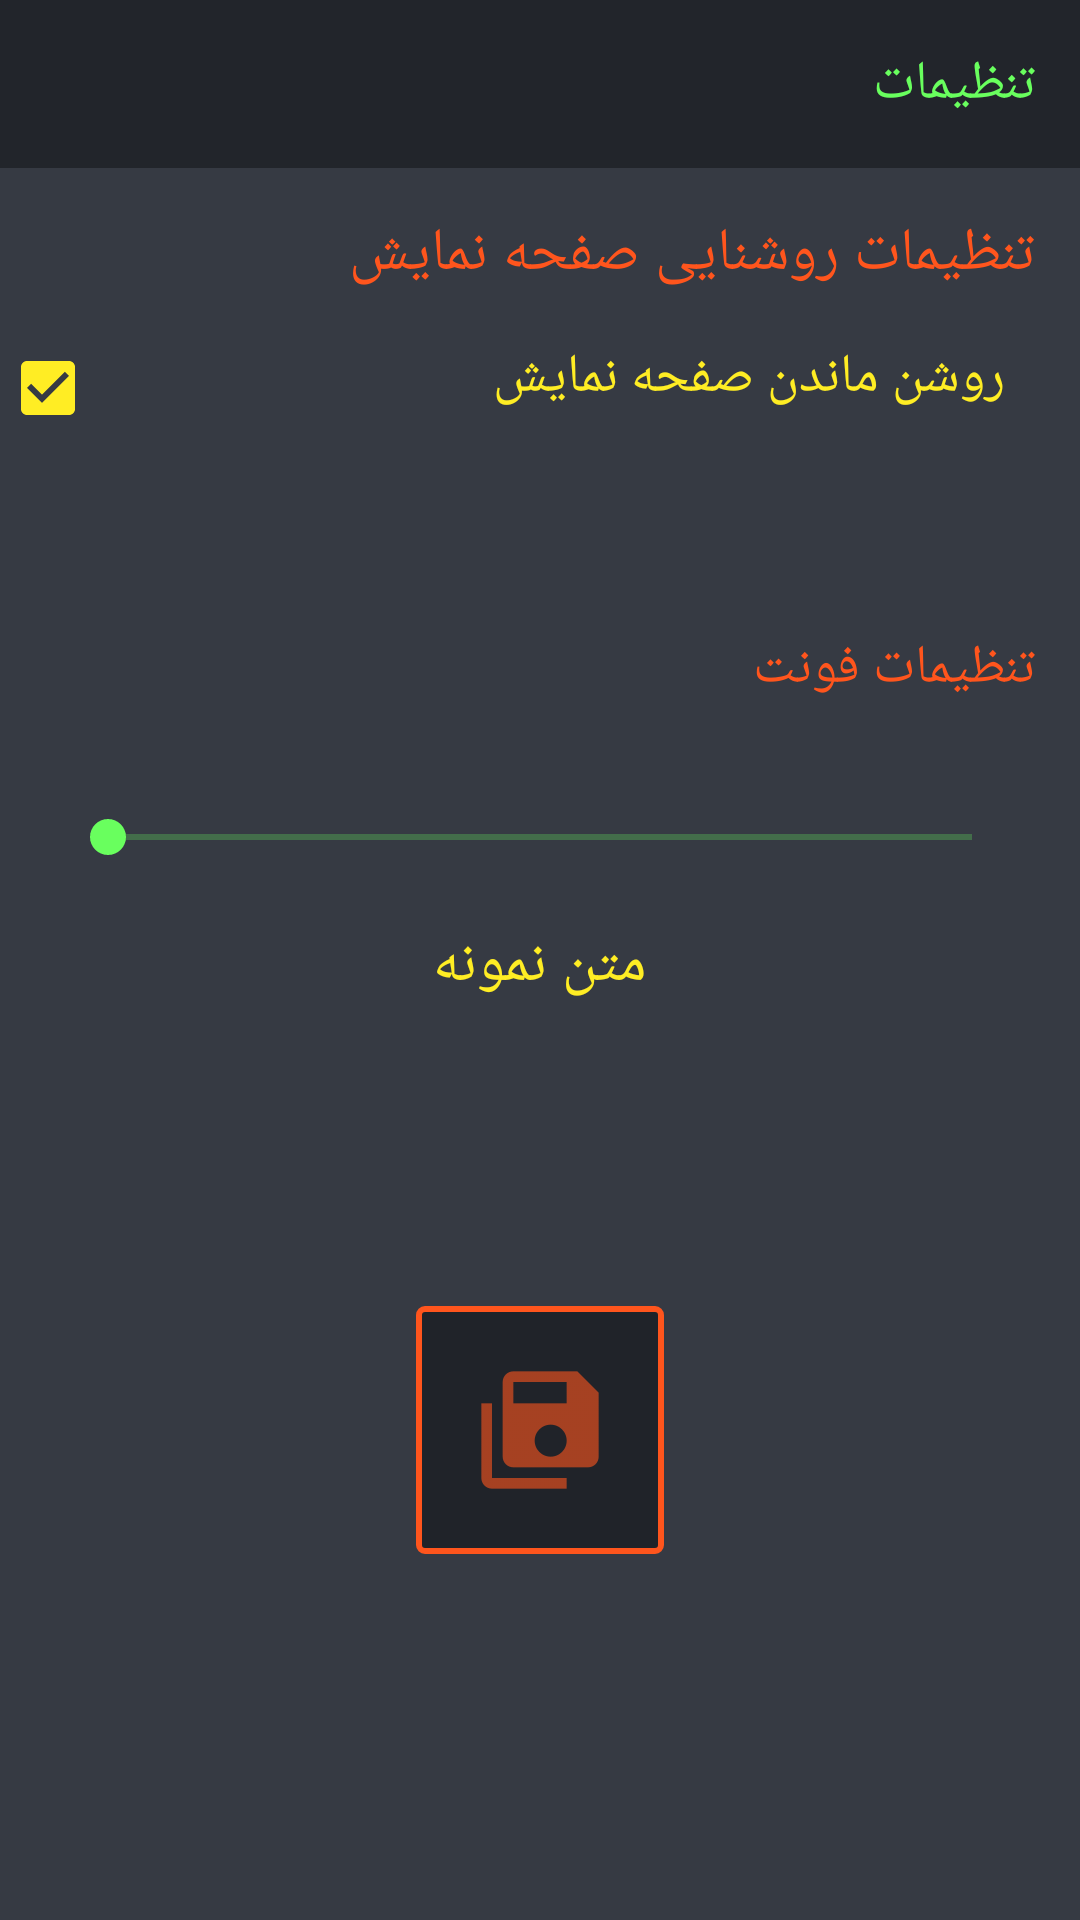

This screen was rendered from an Android layout file. Write that file and the resources it references.
<!-- AndroidManifest.xml: application theme AppTheme -->
<!-- res/layout/activity_seting.xml -->
<?xml version="1.0" encoding="utf-8"?>
<LinearLayout xmlns:android="http://schemas.android.com/apk/res/android"
    android:layout_width="match_parent"
    android:layout_height="match_parent"
    android:background="@color/setting_background"
    android:orientation="vertical">

    <android.support.v7.widget.Toolbar
        android:id="@+id/toolbarSetting"
        android:layout_width="match_parent"
        android:layout_height="wrap_content"
        android:background="@color/toolbar_background">

        <TextView
            android:layout_width="match_parent"
            android:layout_height="match_parent"
            android:layout_marginRight="15dp"
            android:gravity="right"
            android:text="@string/menu_setting"
            android:textColor="@color/tab_text_title"
            android:textSize="18sp" />

    </android.support.v7.widget.Toolbar>

    <LinearLayout
        android:layout_width="match_parent"
        android:layout_height="wrap_content"
        android:orientation="vertical">

        <TextView
            android:layout_width="wrap_content"
            android:layout_height="wrap_content"
            android:layout_gravity="right"
            android:layout_margin="15dp"
            android:text="@string/setting_screen_light"
            android:textColor="@color/setting_text_color"
            android:textSize="20sp" />

        <CheckBox
            android:id="@+id/chkScreen"
            android:layout_width="match_parent"
            android:layout_height="wrap_content"
            android:buttonTint="@color/setting_text_color2"
            android:gravity="right"
            android:paddingRight="25dp"
            android:text="@string/setting_text_light"
            android:textColor="@color/setting_text_color2"
            android:textIsSelectable="true"
            android:textSize="18sp"
            android:checked="true" />

    </LinearLayout>

    <LinearLayout
        android:layout_width="match_parent"
        android:layout_height="wrap_content"
        android:layout_marginTop="50dp"
        android:orientation="vertical">

        <TextView
            android:layout_width="wrap_content"
            android:layout_height="wrap_content"
            android:layout_gravity="right"
            android:layout_margin="15dp"
            android:text="@string/setting_text_font_light"
            android:textColor="@color/setting_text_color"
            android:textSize="18sp" />

        <SeekBar
            android:id="@+id/seekBar"
            android:layout_width="match_parent"
            android:layout_height="wrap_content"
            android:layout_margin="20dp"
            android:indeterminate="false"
           />

        <TextView
            android:id="@+id/txtSample"
            android:layout_width="wrap_content"
            android:layout_height="wrap_content"
            android:layout_gravity="center_horizontal"
            android:text="@string/setting_sample_font"
            android:textColor="@color/setting_text_color2"
            android:textSize="20sp" />

    </LinearLayout>

    <ImageView
        android:id="@+id/imgSave"
        android:layout_width="wrap_content"
        android:layout_height="wrap_content"
        android:layout_gravity="center_horizontal"
        android:layout_marginTop="100dp"
        android:background="@drawable/setting_buttom"
        android:padding="20dp"
        android:src="@mipmap/save_all"
        android:tint="@color/setting_text_color" />


</LinearLayout>
<!-- resources referenced by this layout -->
<resources>
  <color name="setting_background">#363a43</color>
  <color name="setting_text_color">#ff551d</color>
  <color name="setting_text_color2">#ffed24</color>
  <color name="tab_text_title">#69ff5e</color>
  <color name="toolbar_background">#22252b</color>
  <!-- drawable setting_buttom (drawable) -->
  <?xml version="1.0" encoding="utf-8"?>
  <shape xmlns:android="http://schemas.android.com/apk/res/android">
  
      <stroke
          android:width="2dp"
          android:color="@color/setting_text_color" />
      <corners android:radius="2dp" />
      <gradient
          android:centerColor="@color/cardView_background"
          android:endColor="@color/cardView_background"
          android:startColor="@color/cardView_background" />
  
  </shape>
  <!-- mipmap save_all: png bitmap (mipmap-xxhdpi, 1976 bytes) -->
  <string name="menu_setting">تنظیمات</string>
  <string name="setting_sample_font">متن نمونه</string>
  <string name="setting_screen_light">تنظیمات روشنایی صفحه نمایش</string>
  <string name="setting_text_font_light">تنظیمات فونت</string>
  <string name="setting_text_light">روشن ماندن صفحه نمایش</string>
  <style name="AppTheme" parent="Theme.AppCompat.Light.NoActionBar">
          
          <item name="colorPrimary">@color/colorPrimary</item>
          <item name="colorPrimaryDark">@color/colorPrimaryDark</item>
          <item name="colorAccent">@color/tab_text_title</item>
          <item name="android:navigationBarColor" tools:targetApi="lollipop">@color/colorPrimaryDark</item>
          <item name="android:windowAnimationStyle">@style/MyWindowAnimation</item>
          <item name="colorControlNormal">@color/tab_text_title</item>
      </style>
  <color name="cardView_background">#202329</color>
  <color name="colorPrimary">#3F51B5</color>
  <color name="colorPrimaryDark">#22252b</color>
  <style name="MyWindowAnimation" parent="android:Animation.Activity">
          <item name="android:activityOpenEnterAnimation">@anim/slide_in_left</item>
          <item name="android:activityOpenExitAnimation">@anim/slide_out_right</item>
  
          <item name="android:activityCloseEnterAnimation">@anim/slide_in_right</item>
          <item name="android:activityCloseExitAnimation">@anim/slide_out_left</item>
  
  
      </style>
</resources>
